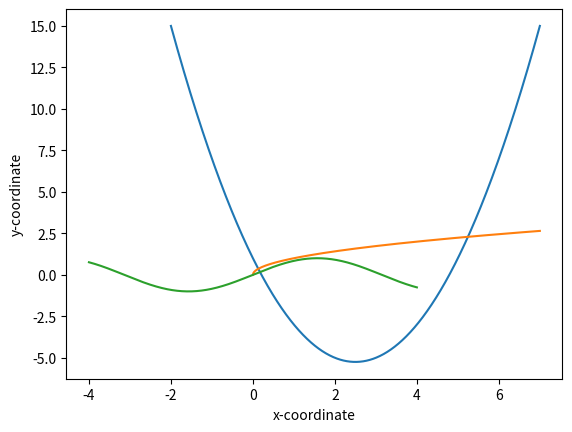

The matplotlib source for this figure:
#!/usr/bin/env python3

# Python 3.9.5

# 02_math_functions.py

# Dependency
import numpy as np
import matplotlib.pyplot as plt

# =============================================================
# Parabolic function
def f(x):
  y = x**2 - 5*x + 1
  return y

x = np.array([-2, -1, 0, 1, 2, 3, 4, 5, 6, 7])
# Rearranging x for a smooth representation of the line 
# in order to get the impression of a continous function.
x = np.arange(-2, 7.01, 0.01, dtype=float)

y = f(x)

plt.xlabel('x-coordinate')
plt.ylabel('y-coordinate')
plt.plot(x, f(x))
plt.show()

# =============================================================
# Root function
x = np.arange(0, 7.01, 0.01, dtype=float)
def g(x):
  return np.sqrt(x)

y = g(x)

plt.xlabel('x-coordinate')
plt.ylabel('y-coordinate')
plt.plot(x, g(x))
plt.show()

# =============================================================
# Sine function
x = np.arange(-4, 4.01, 0.01, dtype=float)
def h(x):
  return np.sin(x)

y = h(x)

plt.xlabel('x-coordinate')
plt.ylabel('y-coordinate')
plt.plot(x, h(x))
plt.show()
